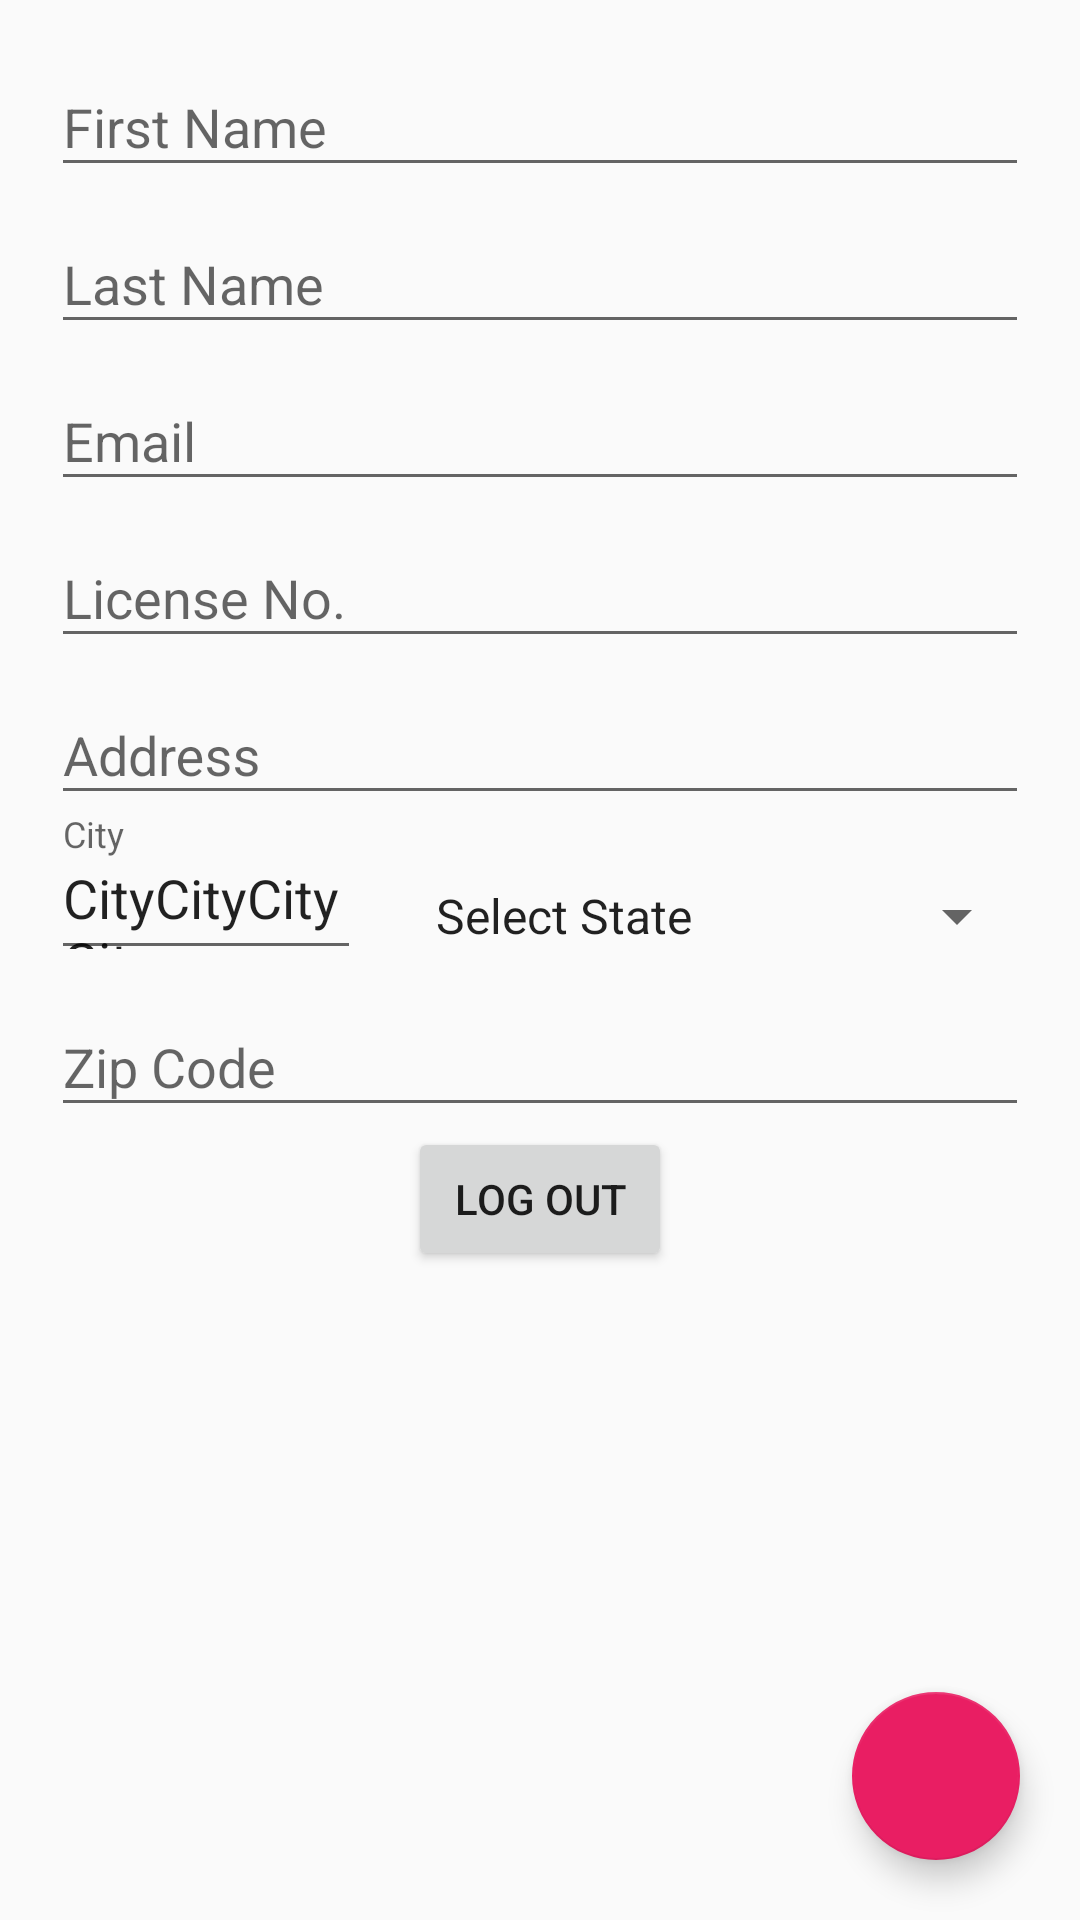

Here is an Android app screen rendered from its layout file. Give the layout XML and the strings, colors and styles it references.
<!-- AndroidManifest.xml: activity theme AppTheme -->
<!-- res/layout/fragment_profile.xml -->
<?xml version="1.0" encoding="utf-8"?>
<android.support.design.widget.CoordinatorLayout
    android:id="@+id/main_content"
    xmlns:android="http://schemas.android.com/apk/res/android"
    xmlns:app="http://schemas.android.com/apk/res-auto"
    android:layout_width="match_parent"
    android:layout_height="match_parent">
<LinearLayout xmlns:android="http://schemas.android.com/apk/res/android"
    android:orientation="vertical" android:layout_width="match_parent"
    android:layout_height="match_parent"
    android:id="@+id/info">
        <android.support.design.widget.TextInputLayout
            android:layout_width="match_parent"
            android:layout_height="wrap_content"
            android:layout_marginTop="10dp">

            <EditText
                android:id="@+id/editFirst"
                android:inputType="textEmailAddress"
                android:layout_width="match_parent"
                android:layout_height="wrap_content"
                android:maxLines="1"
                android:hint="First Name"
                android:layout_marginLeft="17dp"
                android:layout_marginRight="17dp"/>

        </android.support.design.widget.TextInputLayout>
    <android.support.design.widget.TextInputLayout
        android:layout_width="match_parent"
        android:layout_height="wrap_content">

        <EditText
            android:id="@+id/editLast"
            android:layout_width="match_parent"
            android:layout_height="wrap_content"
            android:maxLines="1"
            android:hint="Last Name"
            android:layout_marginLeft="17dp"
            android:layout_marginRight="17dp" />
    </android.support.design.widget.TextInputLayout>
    <android.support.design.widget.TextInputLayout
        android:layout_width="match_parent"
        android:layout_height="wrap_content">

        <EditText
            android:id="@+id/editEmail"
            android:layout_width="match_parent"
            android:layout_height="wrap_content"
            android:maxLines="1"
            android:hint="Email"
            android:layout_marginLeft="17dp"
            android:layout_marginRight="17dp" />
    </android.support.design.widget.TextInputLayout>
    <android.support.design.widget.TextInputLayout
        android:layout_width="match_parent"
        android:layout_height="wrap_content">
        <EditText
            android:id="@+id/editLicense"
            android:layout_width="match_parent"
            android:layout_height="wrap_content"
            android:maxLines="1"
            android:hint="License No."
            android:layout_marginLeft="17dp"
            android:layout_marginRight="17dp" /></android.support.design.widget.TextInputLayout>
    <android.support.design.widget.TextInputLayout
        android:layout_width="match_parent"
        android:layout_height="wrap_content">
        <EditText
            android:id="@+id/editAddress"
            android:layout_width="match_parent"
            android:layout_height="wrap_content"
            android:maxLines="1"
            android:hint="Address"
            android:layout_marginLeft="17dp"
            android:layout_marginRight="17dp" /></android.support.design.widget.TextInputLayout>
    <LinearLayout
        android:layout_width="wrap_content"
        android:layout_height="wrap_content"
        android:orientation="horizontal">
        <android.support.design.widget.TextInputLayout
            android:layout_width="match_parent"
            android:layout_height="wrap_content"
            android:layout_weight="1">
            <EditText
                android:id="@+id/editCity"
                android:layout_width="wrap_content"
                android:layout_height="wrap_content"
                android:maxLines="1"
                android:hint="City"
                android:text="CityCityCityCity"
                android:layout_marginLeft="17dp"
                android:layout_marginRight="17dp"/>
        </android.support.design.widget.TextInputLayout>
        <Spinner
            android:layout_width="wrap_content"
            android:layout_height="wrap_content"
            android:id="@+id/state"
            android:layout_gravity="center_vertical"
            android:entries="@array/states"
            android:maxLines="1"
            android:layout_marginRight="17dp"

            android:layout_marginTop="8dp"
            />
    </LinearLayout>
    <android.support.design.widget.TextInputLayout
        android:layout_width="match_parent"
        android:layout_height="wrap_content">
        <EditText
            android:id="@+id/editZip"
            android:layout_width="match_parent"
            android:layout_height="wrap_content"
            android:maxLines="1"
            android:hint="Zip Code"
            android:layout_marginLeft="17dp"
            android:layout_marginRight="17dp" /></android.support.design.widget.TextInputLayout>
    <Button
        android:layout_width="wrap_content"
        android:layout_height="wrap_content"
        android:id="@+id/buttonLogOut"
        android:layout_gravity="center_horizontal"
        android:text="Log Out"/>
</LinearLayout>

    <android.support.design.widget.FloatingActionButton
        android:layout_width="wrap_content"
        android:id="@+id/editor"
        android:layout_height="wrap_content"
        android:layout_gravity="bottom|right"
        android:layout_margin="20dp"
        android:src="@drawable/editicon"
        app:layout_anchor="@id/info"
        app:layout_anchorGravity="bottom|right|end" />

</android.support.design.widget.CoordinatorLayout>
<!-- resources referenced by this layout -->
<resources>
  <string-array name="states">
  
          <item>Select State</item>
          <item>Alabama</item>
          <item>Alaska</item>
          <item>American Samoa</item>
          <item>Arizona</item>
          <item>Arkansas</item>
          <item>California</item>
          <item>Colorado</item>
          <item>Connecticut</item>
          <item>Delaware</item>
          <item>District of Columbia</item>
          <item>Florida</item>
          <item>Georgia</item>
          <item>Guam</item>
          <item>Hawaii</item>
          <item>Idaho</item>
          <item>Illinois</item>
          <item>Indiana</item>
          <item>Iowa</item>
          <item>Kansas</item>
          <item>Kentucky</item>
          <item>Louisiana</item>
          <item>Maine</item>
          <item>Maryland</item>
          <item>Massachusetts</item>
          <item>Michigan</item>
          <item>Minnesota</item>
          <item>Mississippi</item>
          <item>Missouri</item>
          <item>Montana</item>
          <item>Nebraska</item>
          <item>Nevada</item>
          <item>New Hampshire</item>
          <item>New Jersey</item>
          <item>New Mexico</item>
          <item>New York</item>
          <item>North Carolina</item>
          <item>North Dakota</item>
          <item>Northern Marianas Islands</item>
          <item>Ohio</item>
          <item>Oklahoma</item>
          <item>Oregon</item>
          <item>Pennsylvania</item>
          <item>Puerto Rico</item>
          <item>Rhode Island</item>
          <item>South Carolina</item>
          <item>South Dakota</item>
          <item>Tennessee</item>
          <item>Texas</item>
          <item>Utah</item>
          <item>Vermont</item>
          <item>Virginia</item>
          <item>Virgin Islands</item>
          <item>Washington</item>
          <item>West Virginia</item>
          <item>Wisconsin</item>
          <item>Wyoming</item>
      </string-array>
  <style name="AppTheme" parent="Theme.AppCompat.Light.DarkActionBar">
          
          <item name="colorPrimary">@color/colorPrimary</item>
          <item name="colorPrimaryDark">@color/colorPrimaryDark</item>
          <item name="colorAccent">@color/colorAccent</item>
      </style>
  <color name="colorPrimary">#3f51b5</color>
  <color name="colorPrimaryDark">#303f9f</color>
  <color name="colorAccent">#e91e63</color>
</resources>
